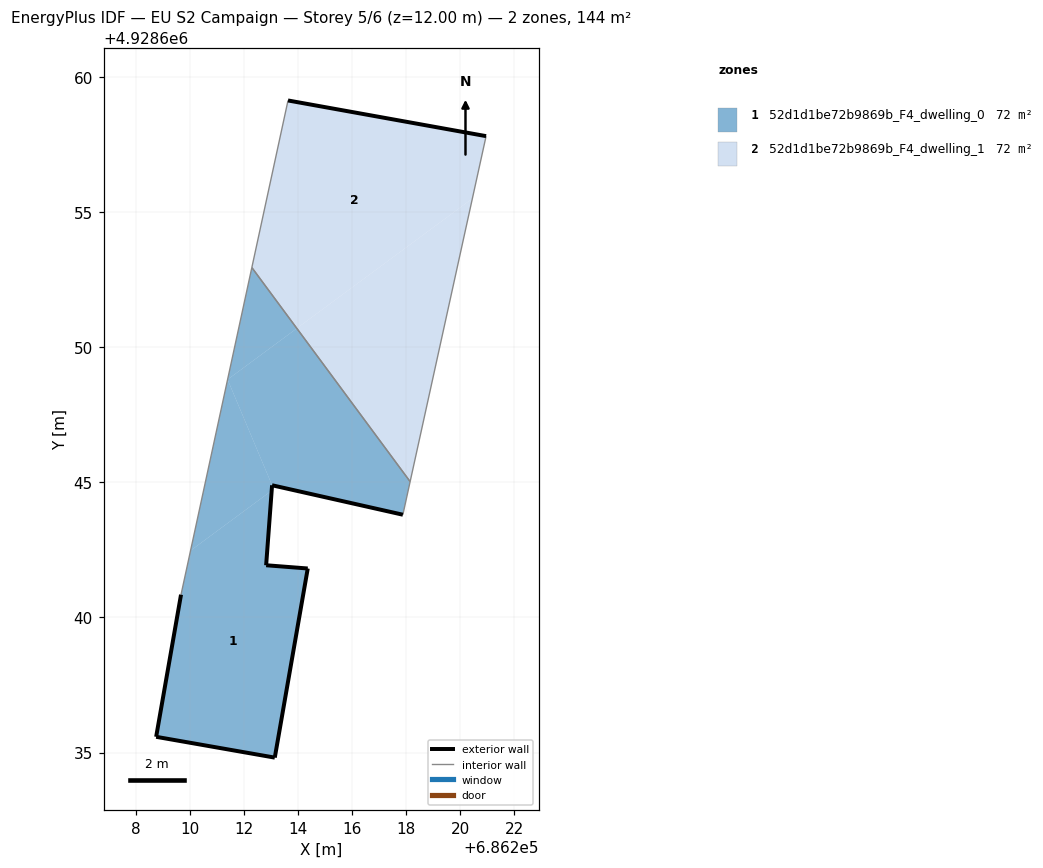
=== STOREY PLAN SPEC (per zone: floor XY polygon, exterior-wall plan segments, windows/doors) ===
zone 1: 52d1d1be72b9869b_F4_dwelling_0  (72.1 m²)
  floor: (686213.14, 4928634.81) (686214.36, 4928641.81) (686212.82, 4928641.93) (686213.02, 4928644.69) (686210.02, 4928642.47) (686209.67, 4928640.84) (686208.75, 4928635.58)
  floor: (686213.02, 4928644.69) (686213.04, 4928644.89) (686211.39, 4928648.80) (686210.02, 4928642.47)
  floor: (686213.95, 4928650.70) (686212.29, 4928652.95) (686211.39, 4928648.80)
  floor: (686217.88, 4928643.80) (686218.15, 4928645.03) (686213.95, 4928650.70) (686211.39, 4928648.80) (686213.04, 4928644.89)
  exterior wall: (686213.04, 4928644.89) – (686212.82, 4928641.93)  [3.0 m]
  exterior wall: (686212.82, 4928641.93) – (686214.36, 4928641.81)  [1.5 m]
  exterior wall: (686214.36, 4928641.81) – (686213.14, 4928634.81)  [7.1 m]
  exterior wall: (686213.14, 4928634.81) – (686208.75, 4928635.58)  [4.5 m]
  exterior wall: (686208.75, 4928635.58) – (686209.67, 4928640.84)  [5.3 m]
  exterior wall: (686217.88, 4928643.80) – (686213.04, 4928644.89)  [5.0 m]
  interior walls: 3
zone 2: 52d1d1be72b9869b_F4_dwelling_1  (72.1 m²)
  floor: (686218.15, 4928645.03) (686220.45, 4928655.50) (686213.95, 4928650.70)
  floor: (686220.45, 4928655.50) (686220.96, 4928657.81) (686213.63, 4928659.13) (686212.29, 4928652.95) (686213.95, 4928650.70)
  exterior wall: (686213.63, 4928659.13) – (686220.96, 4928657.81)  [7.4 m]
  interior walls: 3

=== DERIVED (storey summary) ===
Building: EU S2 Campaign
Storey: 5 of 6  (floor level z = 12.00 m)
Storey gross floor area: 144.2 m²
Zones on this storey: 2
  - 52d1d1be72b9869b_F4_dwelling_0: floor 72.1 m²; exterior wall 26.4 m (79.1 m²); WWR 0.0%
  - 52d1d1be72b9869b_F4_dwelling_1: floor 72.1 m²; exterior wall 7.4 m (22.3 m²); WWR 0.0%
Zone adjacency (shared interzone walls):
  - 52d1d1be72b9869b_F4_dwelling_0 ↔ 52d1d1be72b9869b_F4_dwelling_1